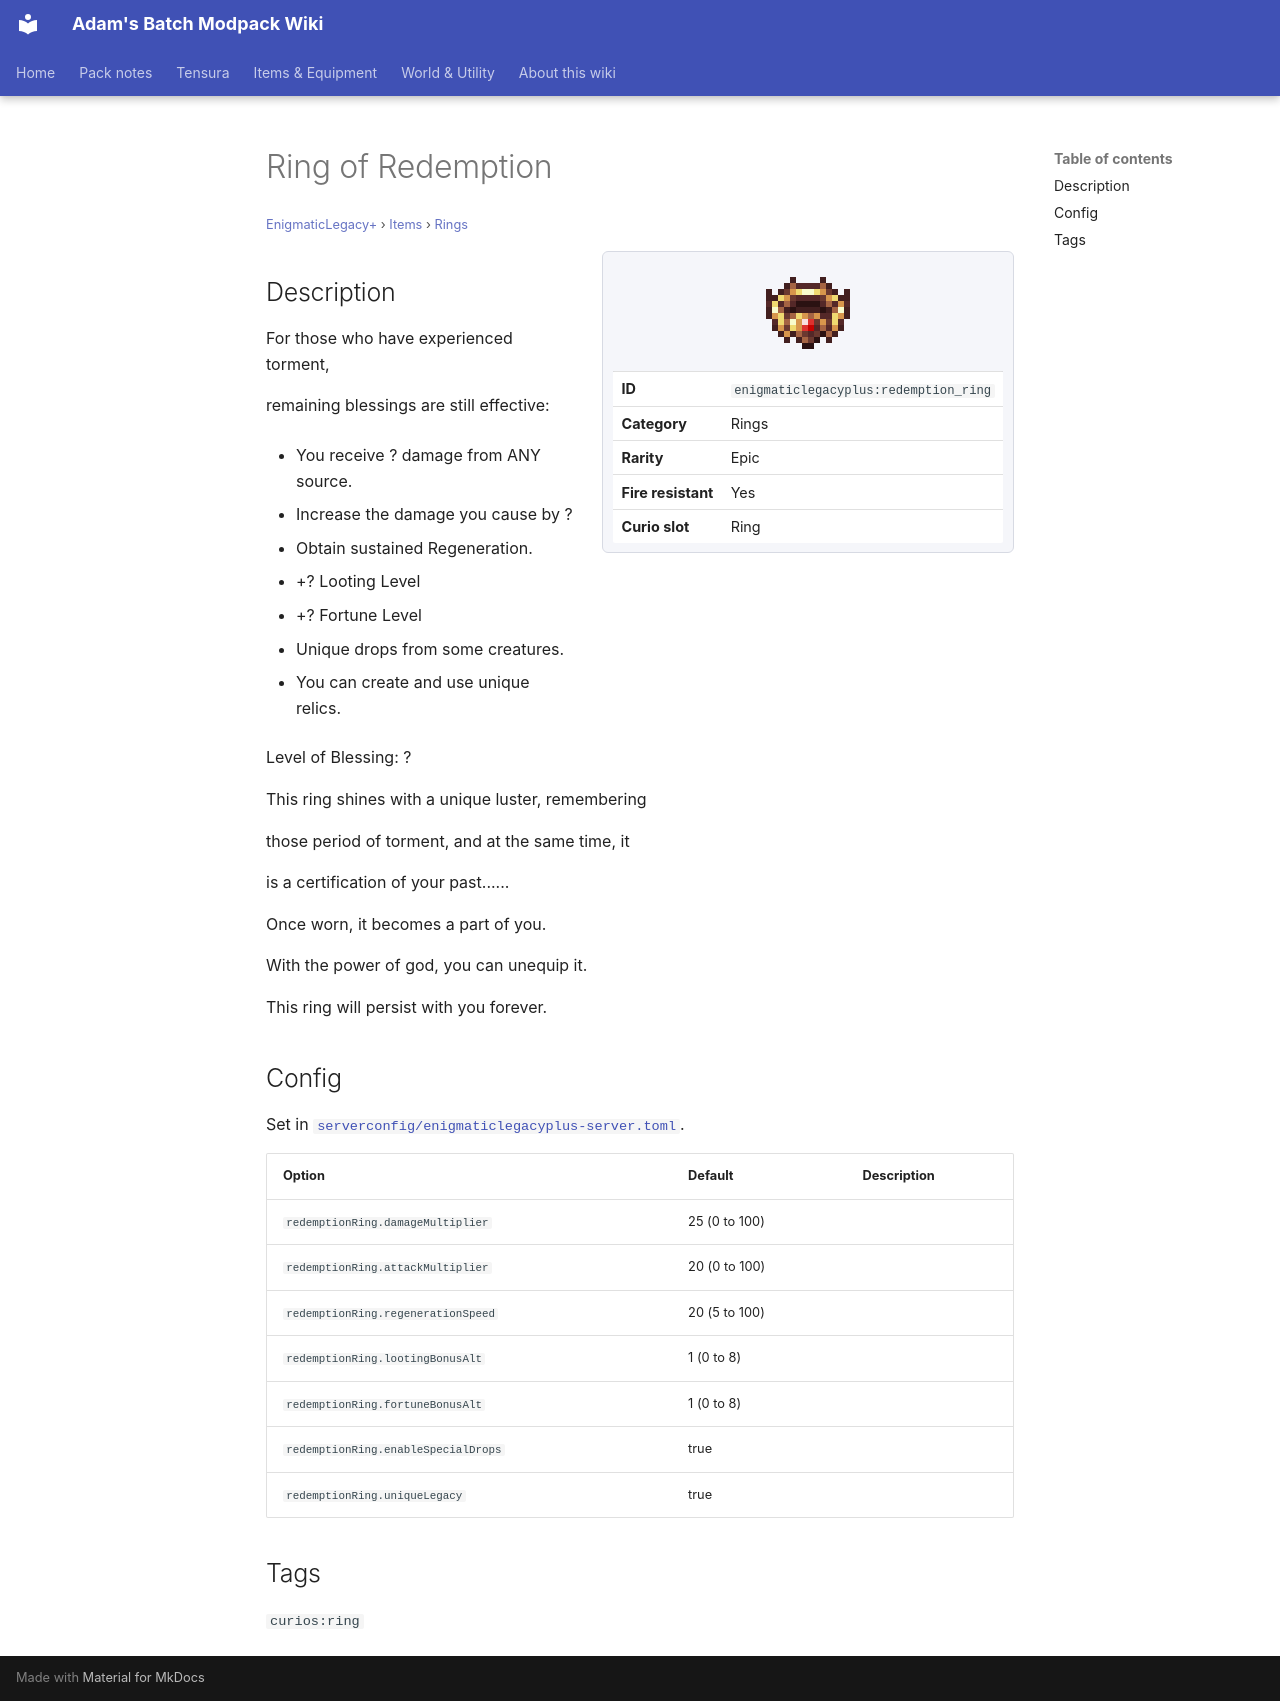

repository: Proteus-Nell/Adams-Batch-MC-Modpack-Wiki · page: enigmatic-legacy-plus/items/rings/redemption-ring/index.html · generator: mkdocs

# Ring of Redemption

<small>[EnigmaticLegacy+](../../index.md) &rsaquo; [Items](../index.md) &rsaquo; [Rings](index.md)</small>

<div class="infobox" markdown>

![Ring of Redemption](../../../assets/icons/enigmaticlegacyplus/item/redemption_ring.png)

| | |
|---|---|
| **ID** | `enigmaticlegacyplus:redemption_ring` |
| **Category** | Rings |
| **Rarity** | Epic |
| **Fire resistant** | Yes |
| **Curio slot** | Ring |

</div>

## Description

For those who have experienced torment,

remaining blessings are still effective:

- You receive ? damage from ANY source.

- Increase the damage you cause by ?

- Obtain sustained Regeneration.

- +? Looting Level

- +? Fortune Level

- Unique drops from some creatures.

- You can create and use unique relics.

Level of Blessing: ?

This ring shines with a unique luster, remembering

those period of torment, and at the same time, it

is a certification of your past......

Once worn, it becomes a part of you.

With the power of god, you can unequip it.

This ring will persist with you forever.

## Config

Set in [`serverconfig/enigmaticlegacyplus-server.toml`](../../configs/serverconfig-enigmaticlegacyplus-server.md).

| Option | Default | Description |
|---|---|---|
| `redemptionRing.damageMultiplier` | 25 (0 to 100) |  |
| `redemptionRing.attackMultiplier` | 20 (0 to 100) |  |
| `redemptionRing.regenerationSpeed` | 20 (5 to 100) |  |
| `redemptionRing.lootingBonusAlt` | 1 (0 to 8) |  |
| `redemptionRing.fortuneBonusAlt` | 1 (0 to 8) |  |
| `redemptionRing.enableSpecialDrops` | true |  |
| `redemptionRing.uniqueLegacy` | true |  |

## Tags

`curios:ring`
